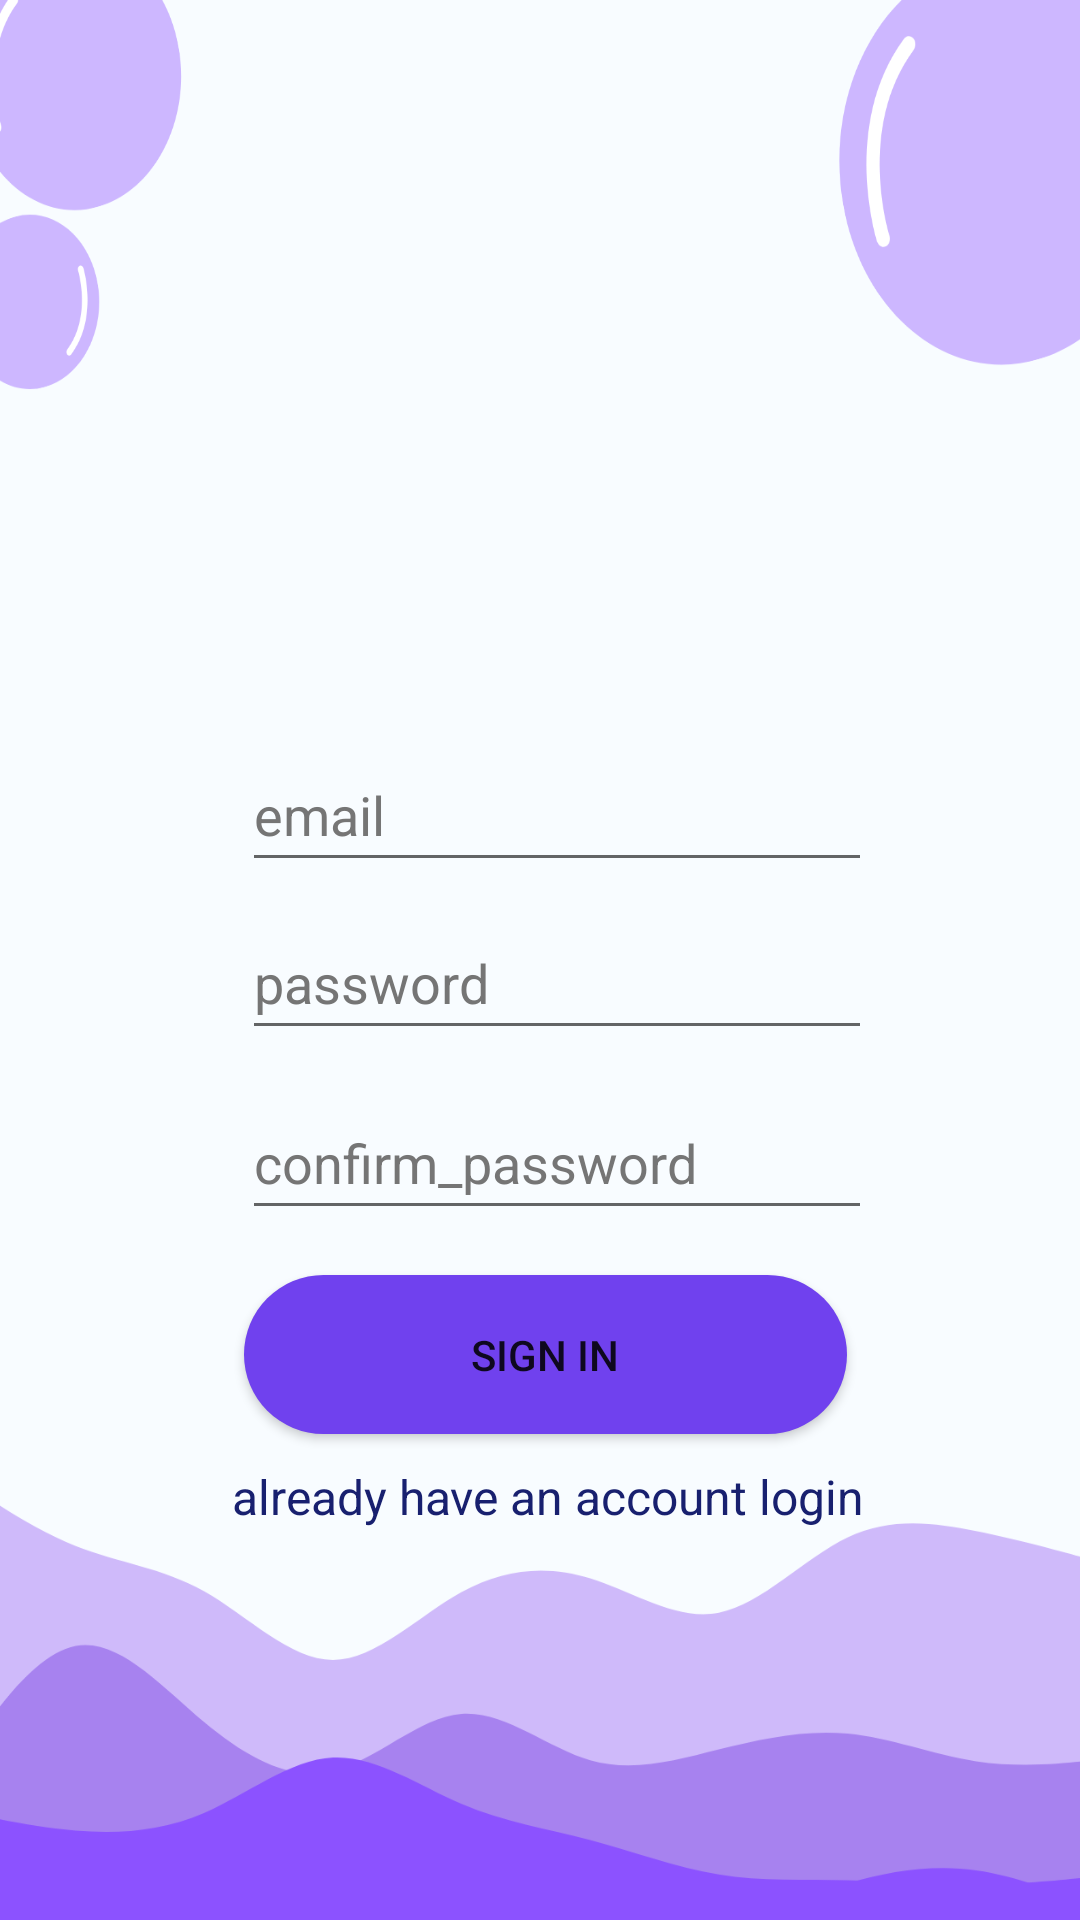

Here is an Android app screen rendered from its layout file. Give the layout XML and the strings, colors and styles it references.
<!-- AndroidManifest.xml: application theme Theme.ROBO2 -->
<!-- res/layout/activity_login_acitivity.xml -->
<?xml version="1.0" encoding="utf-8"?>
<androidx.constraintlayout.widget.ConstraintLayout
    xmlns:android="http://schemas.android.com/apk/res/android"
    xmlns:app="http://schemas.android.com/apk/res-auto"
    xmlns:tools="http://schemas.android.com/tools"
    android:layout_width="match_parent"
    android:background="@drawable/bgapp"
    android:layout_gravity="center_horizontal"
    android:layout_height="match_parent">

    <EditText
        android:id="@+id/etSEmailAddress"
        android:layout_width="wrap_content"
        android:layout_height="wrap_content"
        android:layout_marginTop="10dp"
        android:autofillHints="emailAddress"
        android:ems="10"
        android:hint="@string/email"
        android:inputType="textEmailAddress"
        android:minHeight="48dp"
        android:textColorHint="#757575"
        app:layout_constraintEnd_toEndOf="parent"
        app:layout_constraintHorizontal_bias="0.537"
        app:layout_constraintStart_toStartOf="parent"
        app:layout_constraintTop_toBottomOf="@+id/imageView5" />

    <EditText
        android:id="@+id/etSPassword"
        android:layout_width="wrap_content"
        android:layout_height="wrap_content"
        android:layout_marginTop="8dp"
        android:autofillHints="password"
        android:ems="10"
        android:hint="@string/password"
        android:inputType="textPassword"
        android:minHeight="48dp"
        android:textColorHint="#757575"
        app:layout_constraintEnd_toEndOf="parent"
        app:layout_constraintHorizontal_bias="0.537"
        app:layout_constraintStart_toStartOf="parent"
        app:layout_constraintTop_toBottomOf="@+id/etSEmailAddress" />

    <Button
        android:id="@+id/btnSSigned"
        android:layout_width="201dp"
        android:layout_height="53dp"
        android:layout_margin="15dp"
        android:layout_marginTop="16dp"
        android:background="@drawable/loginbtn"
        android:text="@string/sign_in"
        app:layout_constraintEnd_toEndOf="parent"
        app:layout_constraintHorizontal_bias="0.514"
        app:layout_constraintStart_toStartOf="parent"
        app:layout_constraintTop_toBottomOf="@+id/etSConfPassword" />

    <EditText
        android:id="@+id/etSConfPassword"
        android:layout_width="wrap_content"
        android:layout_height="wrap_content"
        android:layout_marginTop="12dp"
        android:autofillHints="password"
        android:ems="10"
        android:hint="@string/confirm_password"
        android:inputType="textPassword"
        android:minHeight="48dp"
        android:textColorHint="#757575"
        app:layout_constraintEnd_toEndOf="parent"
        app:layout_constraintHorizontal_bias="0.537"
        app:layout_constraintStart_toStartOf="parent"
        app:layout_constraintTop_toBottomOf="@+id/etSPassword"
        tools:ignore="TextContrastCheck" />

    <TextView
        android:id="@+id/tvRedirectLogin"
        android:layout_width="wrap_content"
        android:layout_height="wrap_content"
        android:layout_margin="10dp"
        android:layout_marginTop="5dp"
        android:gravity="center_horizontal"
        android:text="@string/already_have_an_account_login"
        android:textColor="#18206F"
        android:textSize="16sp"
        app:layout_constraintEnd_toEndOf="parent"
        app:layout_constraintHorizontal_bias="0.517"
        app:layout_constraintStart_toStartOf="parent"
        app:layout_constraintTop_toBottomOf="@+id/btnSSigned" />


    <ImageView
        android:id="@+id/imageView5"
        android:layout_width="201dp"
        android:layout_height="136dp"
        android:layout_marginTop="100dp"
        app:layout_constraintEnd_toEndOf="parent"
        app:layout_constraintStart_toStartOf="parent"
        app:layout_constraintTop_toTopOf="parent"
        app:srcCompat="@drawable/signinn" />


</androidx.constraintlayout.widget.ConstraintLayout>
<!-- resources referenced by this layout -->
<resources>
  <!-- drawable bgapp: png bitmap (drawable, 54087 bytes) -->
  <!-- drawable loginbtn (drawable) -->
  <?xml version="1.0" encoding="utf-8"?>
  <selector xmlns:android="http://schemas.android.com/apk/res/android">
      <item>
          <shape android:shape="rectangle">
              <corners android:radius="800dp"/>
              <solid android:color="#7041EE"/>
          </shape>
      </item>
  </selector>
  <string name="already_have_an_account_login">already have an account login</string>
  <string name="confirm_password">confirm_password</string>
  <string name="email">email</string>
  <string name="password">password</string>
  <string name="sign_in">sign in</string>
  <style name="Theme.ROBO2" parent="Theme.MaterialComponents.DayNight.NoActionBar">
          
          <item name="colorPrimary">@color/purple_500</item>
          <item name="colorPrimaryVariant">@color/purple_700</item>
          <item name="colorOnPrimary">@color/white</item>
          
          <item name="colorSecondary">@color/teal_200</item>
          <item name="colorSecondaryVariant">@color/teal_700</item>
          <item name="colorOnSecondary">@color/black</item>
          
          <item name="android:statusBarColor">?attr/colorPrimaryVariant</item>
          
      </style>
  <!-- not gathered from this repository: default colours our renderer supplied (Android Studio template values) -->
  <color name="purple_500">#FF6200EE</color>
  <color name="purple_700">#FF3700B3</color>
  <color name="teal_200">#FF03DAC5</color>
  <color name="teal_700">#FF018786</color>
  <color name="black">#FF000000</color>
  <color name="white">#FFFFFFFF</color>
</resources>
